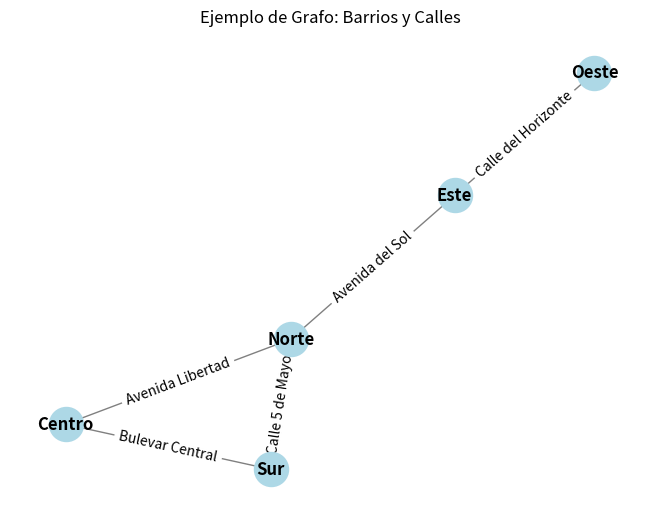

This figure's Python source:
import networkx as nx
import matplotlib.pyplot as plt

# Crear un grafo vacío
G = nx.Graph()

# Definir los barrios con nombres (cada número es un identificador único)
barrios = {
    0: "Centro",
    1: "Norte",
    2: "Sur",
    3: "Este",
    4: "Oeste"
}

# Agregar los nodos (barrios) con el atributo 'nombre'
for id_barrio, nombre in barrios.items():
    G.add_node(id_barrio, nombre=nombre)

# Definir las calles entre barrios con nombres (cada tupla es una arista)
calles = [
    (0, 1, {"calle": "Avenida Libertad"}),
    (1, 2, {"calle": "Calle 5 de Mayo"}),
    (2, 0, {"calle": "Bulevar Central"}),
    (1, 3, {"calle": "Avenida del Sol"}),
    (3, 4, {"calle": "Calle del Horizonte"})
]

# Agregar las aristas (calles) al grafo
G.add_edges_from(calles)

# Definir la posición de los nodos para una mejor visualización
pos = nx.spring_layout(G, seed=42)

# Dibujar el grafo, utilizando los nombres de los barrios para las etiquetas
nx.draw(G, pos, with_labels=True, labels=barrios, node_color='lightblue', edge_color='gray', node_size=600, font_weight='bold')

# Dibujar las etiquetas de las aristas con los nombres de las calles
edge_labels = {(u, v): data["calle"] for u, v, data in G.edges(data=True)}
nx.draw_networkx_edge_labels(G, pos, edge_labels=edge_labels)

plt.title("Ejemplo de Grafo: Barrios y Calles")
plt.show()
